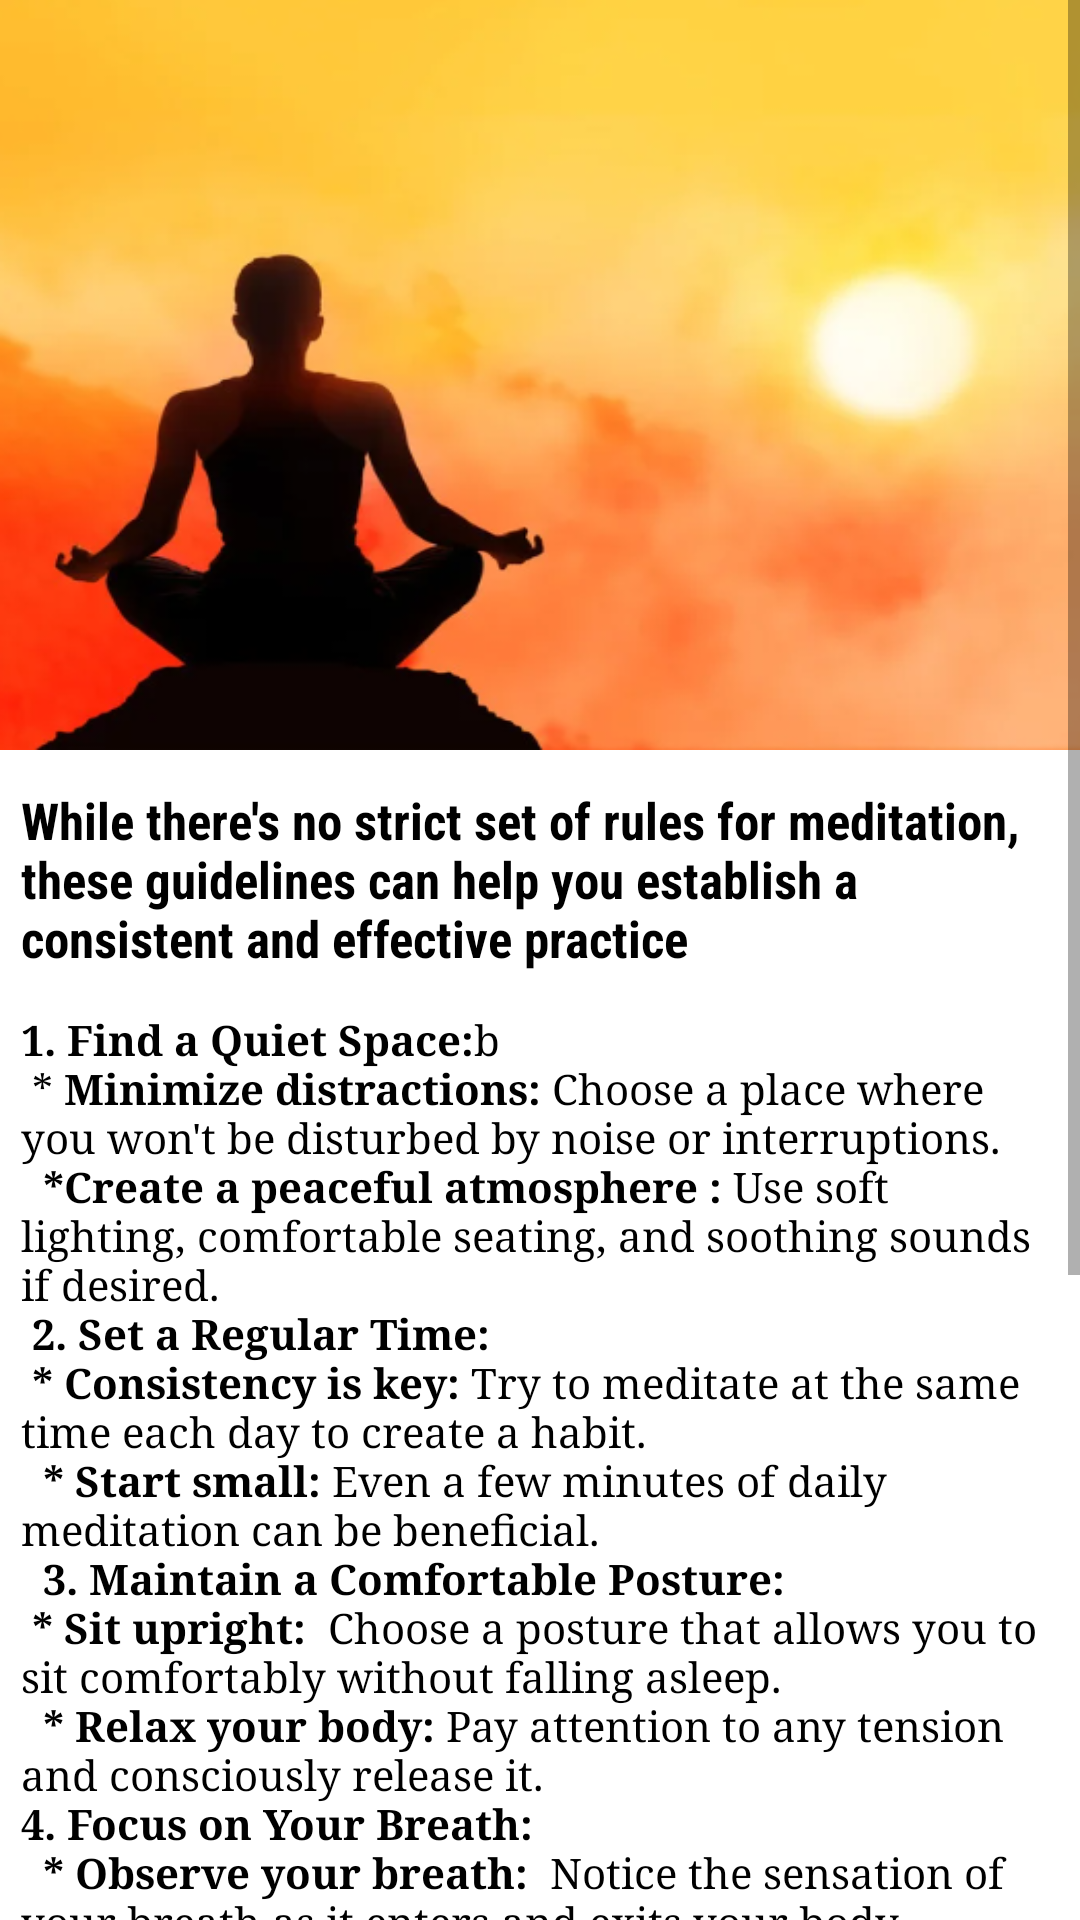

Android layout source for this screen:
<!-- AndroidManifest.xml: application theme Theme.BuddasSpring -->
<!-- res/layout/activity_meditation_rule.xml -->
<?xml version="1.0" encoding="utf-8"?>
<androidx.constraintlayout.widget.ConstraintLayout xmlns:android="http://schemas.android.com/apk/res/android"
    xmlns:app="http://schemas.android.com/apk/res-auto"
    xmlns:tools="http://schemas.android.com/tools"
    android:layout_width="match_parent"
    android:layout_height="match_parent"
    tools:context=".MeditationRuleActivity">

    <ScrollView
        android:layout_width="0dp"
        android:layout_height="0dp"
        app:layout_constraintTop_toTopOf="parent"
        app:layout_constraintBottom_toBottomOf="parent"
        app:layout_constraintStart_toStartOf="parent"
        app:layout_constraintEnd_toEndOf="parent">

        <androidx.constraintlayout.widget.ConstraintLayout
            android:layout_width="match_parent"
            android:layout_height="wrap_content">

            <ImageView
                android:id="@+id/imageView6"
                android:layout_width="wrap_content"
                android:layout_height="250dp"
                android:scaleType="fitXY"
                app:layout_constraintEnd_toEndOf="parent"
                app:layout_constraintStart_toStartOf="parent"
                app:layout_constraintTop_toTopOf="parent"
                app:srcCompat="@drawable/img_4" />

            <TextView
                android:id="@+id/textView7"
                android:layout_width="wrap_content"
                android:layout_height="wrap_content"
                android:text="@string/rule1"
                android:textColor="@color/black"
                android:layout_marginTop="5dp"
                android:layout_marginStart="6dp"
                android:layout_marginEnd="7dp"
                android:textSize="17sp"
                android:padding="7dp"
                android:textStyle="bold"
                android:fontFamily="sans-serif-condensed"
                app:layout_constraintEnd_toEndOf="parent"
                app:layout_constraintStart_toStartOf="parent"
                app:layout_constraintTop_toBottomOf="@+id/imageView6" />

            <TextView
                android:id="@+id/textView22"
                android:layout_width="0dp"
                android:layout_height="wrap_content"
                android:layout_marginStart="7dp"
                android:layout_marginTop="6dp"
                android:layout_marginEnd="7dp"
                android:fontFamily="serif"
                android:paddingBottom="20dp"
                android:text="@string/rule2"
                android:textColor="@color/black"
                app:layout_constraintBottom_toBottomOf="parent"

                app:layout_constraintEnd_toEndOf="parent"
                app:layout_constraintStart_toStartOf="parent"
                app:layout_constraintTop_toBottomOf="@+id/textView7" />

            <ImageView
                android:id="@+id/imageView7"
                android:layout_width="wrap_content"
                android:layout_height="wrap_content"
                android:layout_margin="10dp"
                app:layout_constraintStart_toStartOf="parent"
                app:layout_constraintTop_toTopOf="parent"
                app:srcCompat="@drawable/round_keyboard_backspace_24"
                app:tint="@color/white" />

        </androidx.constraintlayout.widget.ConstraintLayout>

    </ScrollView>

</androidx.constraintlayout.widget.ConstraintLayout>
<!-- resources referenced by this layout -->
<resources>
  <color name="black">#FF000000</color>
  <color name="white">#FFFFFFFF</color>
  <!-- drawable img_4: png bitmap (drawable, 189007 bytes) -->
  <string name="rule1">While there\'s no strict set of rules for meditation, these guidelines can help you establish a consistent and effective practice</string>
  <string name="rule2"> <b>1. Find a Quiet Space:</b>b \n  * <b>Minimize distractions:</b> Choose a place where you won\'t be disturbed by noise or interruptions. \n <b>   *Create a peaceful atmosphere :</b>  Use soft lighting, comfortable seating, and soothing sounds if desired.\n <b>2. Set a Regular Time:</b> \n    <b>* Consistency is key:</b> Try to meditate at the same time each day to create a habit. \n <b> * Start small:</b> Even a few minutes of daily meditation can be beneficial. \n <b> 3. Maintain a Comfortable Posture:</b>\n<b>     * Sit upright: </b> Choose a posture that allows you to sit comfortably without falling asleep. \n <b>      * Relax your body:</b> Pay attention to any tension and consciously release it.\n<b>4. Focus on Your Breath:</b> \n <b>      * Observe your breath: </b> Notice the sensation of your breath as it enters and exits your body. \n <b>      * Let go of thoughts:</b> When your mind wanders, gently bring your attention back to your breath. \n <b>5. Practice Mindfulness:</b>  \n <b>      * Be present:</b>  Focus on the present moment without dwelling on the past or worrying about the future.\n <b>       * Observe your thoughts:</b> Notice your thoughts without judgment and let them pass. \n<b>6. Be Patient and Persistent:</b>\n <b>      * Mindfulness takes time:</b>  It may take time to develop a deep meditation practice.\n <b>     * Don\'t give up:</b>  Keep practicing, and you\'ll gradually see the benefits.\n <b>7. Experiment with Different Techniques:</b> \n <b>      * Guided meditation:</b> Listen to guided meditations to help focus your attention. \n<b>      * Visualization:</b> Create mental images to enhance your meditation experience.</string>
  <style name="Theme.BuddasSpring" parent="Theme.MaterialComponents.Light.NoActionBar">
          
          <item name="colorPrimary">@color/purple_500</item>
          <item name="colorPrimaryVariant">@color/mainBack</item>
          <item name="colorOnPrimary">@color/white</item>
          
          <item name="colorSecondary">@color/teal_200</item>
          <item name="colorSecondaryVariant">@color/teal_700</item>
          <item name="colorOnSecondary">@color/black</item>
          
          <item name="android:statusBarColor">?attr/colorPrimaryVariant</item>
          
      </style>
  <color name="purple_500">#FF6200EE</color>
  <color name="mainBack">#6FAAEC</color>
  <color name="teal_200">#FF03DAC5</color>
  <color name="teal_700">#FF018786</color>
</resources>
